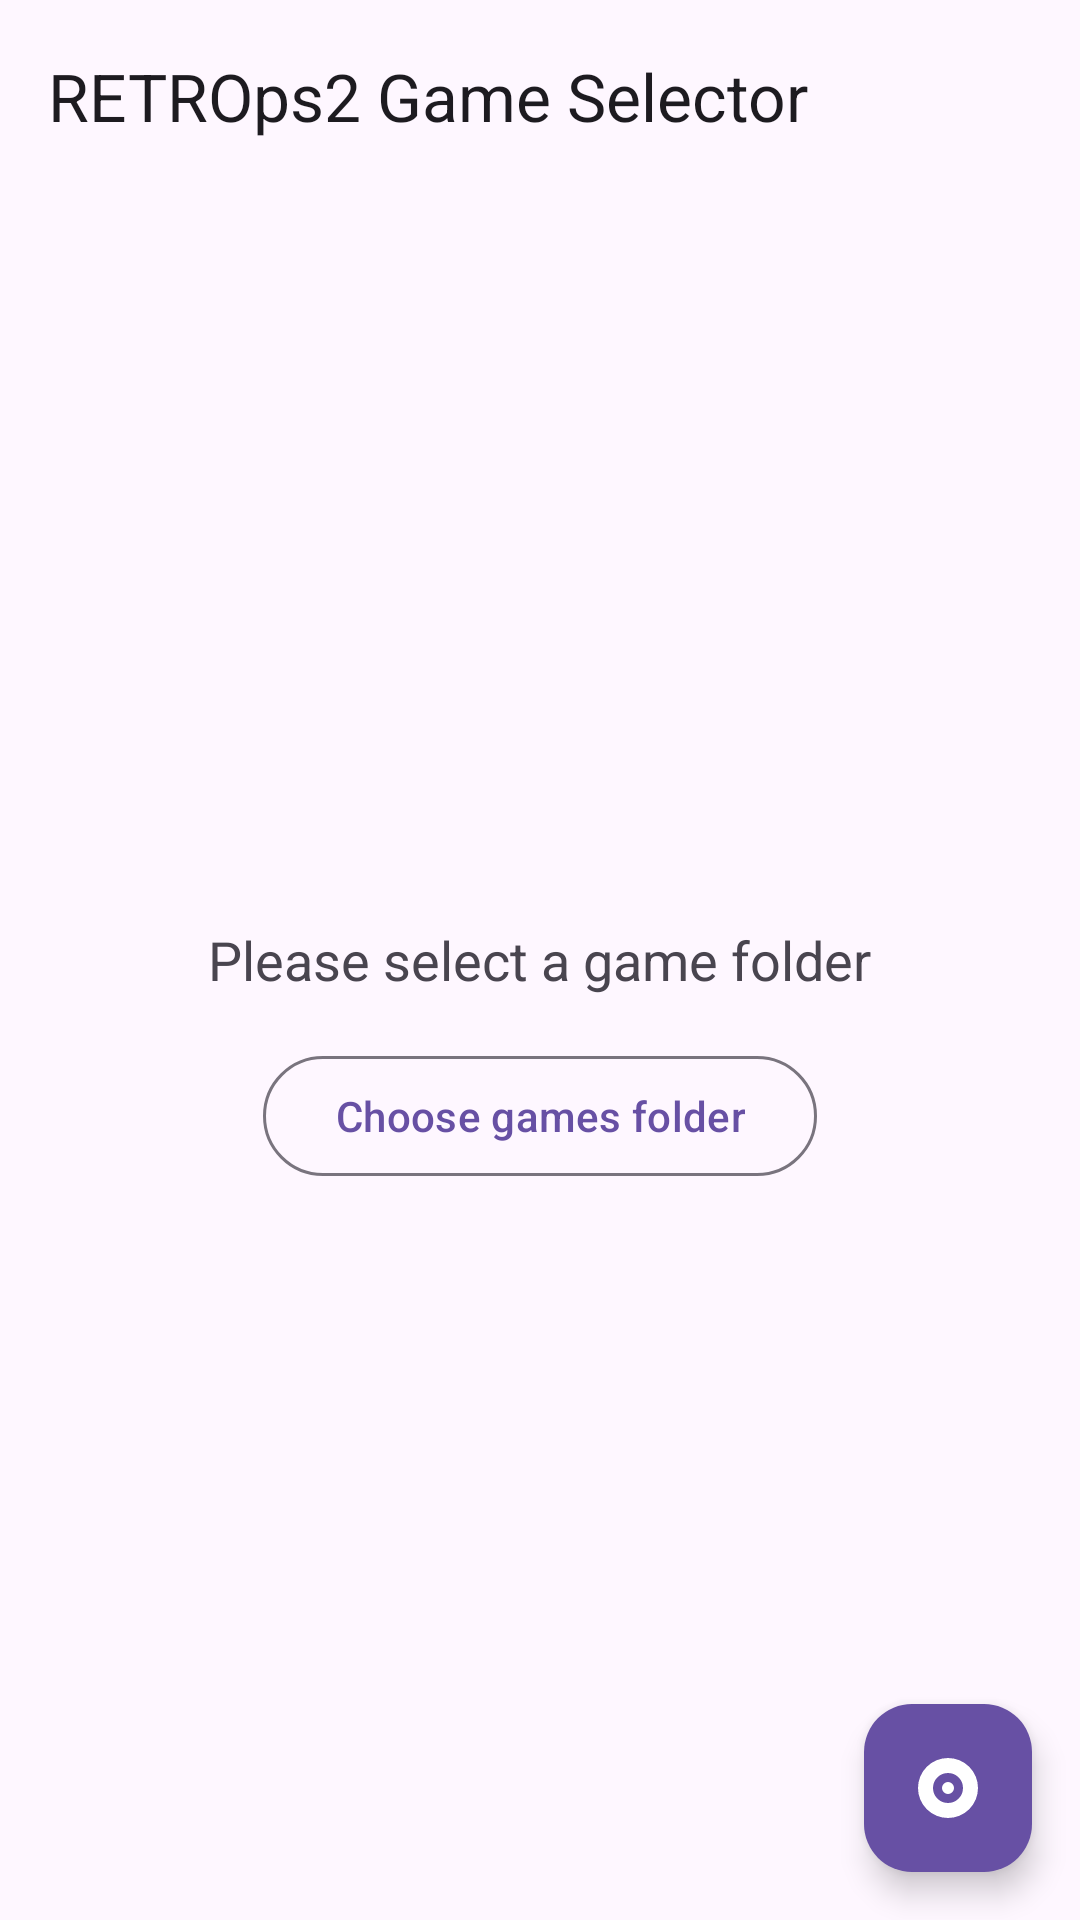

Here is an Android app screen rendered from its layout file. Give the layout XML and the strings, colors and styles it references.
<!-- AndroidManifest.xml: application theme Theme.PCSX2 -->
<!-- res/layout/activity_game_selector.xml -->
<?xml version="1.0" encoding="utf-8"?>
<androidx.drawerlayout.widget.DrawerLayout xmlns:android="http://schemas.android.com/apk/res/android"
	xmlns:app="http://schemas.android.com/apk/res-auto"
	android:id="@+id/drawer_root"
	android:layout_width="match_parent"
	android:layout_height="match_parent"
	android:background="?attr/colorSurface">

	<androidx.constraintlayout.widget.ConstraintLayout
		android:id="@+id/home_container"
		android:layout_width="match_parent"
		android:layout_height="match_parent"
		android:background="?attr/colorSurface">

		
		<ImageView
			android:id="@+id/bg_image"
			android:layout_width="0dp"
			android:layout_height="0dp"
			android:scaleType="centerCrop"
			android:contentDescription="@null"
			android:visibility="gone"
			app:layout_constraintTop_toTopOf="parent"
			app:layout_constraintBottom_toBottomOf="parent"
			app:layout_constraintStart_toStartOf="parent"
			app:layout_constraintEnd_toEndOf="parent"/>

		<com.google.android.material.appbar.MaterialToolbar
			android:id="@+id/toolbar"
			android:layout_width="0dp"
			android:layout_height="wrap_content"
			android:background="?attr/colorSurface"
			android:theme="@style/ThemeOverlay.Material3.ActionBar"
			app:title="RETROps2 Game Selector"
			app:titleTextColor="?attr/colorOnSurface"
			app:navigationIconTint="?attr/colorOnSurface"
			app:layout_constraintTop_toTopOf="parent"
			app:layout_constraintStart_toStartOf="parent"
			app:layout_constraintEnd_toEndOf="parent" />

		
		<EditText
			android:id="@+id/et_search"
			android:layout_width="0dp"
			android:layout_height="wrap_content"
			android:hint="Search games…"
			android:imeOptions="actionDone"
			android:singleLine="true"
			android:padding="12dp"
			android:textColor="?attr/colorOnSurface"
			android:textColorHint="?attr/colorOnSurfaceVariant"
			android:background="?attr/colorSurfaceVariant"
			android:visibility="gone"
			app:layout_constraintTop_toBottomOf="@id/toolbar"
			app:layout_constraintStart_toStartOf="parent"
			app:layout_constraintEnd_toEndOf="parent"/>

		
		<LinearLayout
			android:id="@+id/empty_container"
			android:layout_width="0dp"
			android:layout_height="0dp"
			android:gravity="center"
			android:orientation="vertical"
			app:layout_constraintTop_toBottomOf="@id/et_search"
			app:layout_constraintBottom_toBottomOf="parent"
			app:layout_constraintStart_toStartOf="parent"
			app:layout_constraintEnd_toEndOf="parent">

			<TextView
				android:id="@+id/tv_empty"
				android:layout_width="wrap_content"
				android:layout_height="wrap_content"
				android:text="Please select a game folder"
				android:textColor="?attr/colorOnSurfaceVariant"
				android:textSize="18sp"
				android:layout_marginBottom="16dp"/>

			<com.google.android.material.button.MaterialButton
				android:id="@+id/btn_choose_folder"
				style="@style/Widget.Material3.Button.OutlinedButton"
				android:layout_width="wrap_content"
				android:layout_height="wrap_content"
				android:text="Choose games folder"
				android:textColor="?attr/colorPrimary"/>
		</LinearLayout>

		<androidx.recyclerview.widget.RecyclerView
			android:id="@+id/rv_games"
			android:layout_width="0dp"
			android:layout_height="0dp"
			android:padding="@dimen/game_selector_grid_padding"
			android:clipToPadding="false"
			android:visibility="gone"
			app:layout_constraintTop_toBottomOf="@id/et_search"
			app:layout_constraintBottom_toBottomOf="parent"
			app:layout_constraintStart_toStartOf="parent"
			app:layout_constraintEnd_toEndOf="parent"/>

		
		<com.google.android.material.floatingactionbutton.FloatingActionButton
			android:id="@+id/fab_actions"
			android:layout_width="wrap_content"
			android:layout_height="wrap_content"
			android:contentDescription="Actions"
			android:src="@drawable/ic_cd_24"
			app:tint="?attr/colorOnPrimary"
			app:backgroundTint="?attr/colorPrimary"
			app:layout_constraintBottom_toBottomOf="parent"
			app:layout_constraintEnd_toEndOf="parent"
			android:layout_margin="16dp"/>
	</androidx.constraintlayout.widget.ConstraintLayout>

	<com.google.android.material.navigation.NavigationView
		android:id="@+id/nav_view_start"
		android:layout_width="280dp"
		android:layout_height="match_parent"
		android:layout_gravity="start"
		android:fitsSystemWindows="true"
		android:background="?attr/colorSurface"
		android:theme="@style/ThemeOverlay.Material3.NavigationView"
		app:headerLayout="@layout/nav_header"
		app:menu="@menu/nav_drawer_menu" />
</androidx.drawerlayout.widget.DrawerLayout>
<!-- res/layout/nav_header.xml (included above) -->
<?xml version="1.0" encoding="utf-8"?>
<FrameLayout xmlns:android="http://schemas.android.com/apk/res/android"
	android:layout_width="match_parent"
	android:layout_height="180dp"
	android:background="?attr/colorPrimaryContainer">

	<ImageView
		android:id="@+id/header_image"
		android:layout_width="match_parent"
		android:layout_height="match_parent"
		android:scaleType="centerCrop"
		android:contentDescription="Header image" />

	
	<ImageView
		android:id="@+id/header_image_blur"
		android:layout_width="match_parent"
		android:layout_height="match_parent"
		android:scaleType="centerCrop"
		android:contentDescription="Header blurred image"
		android:alpha="0.9"
		android:layout_gravity="bottom"
		android:foreground="@drawable/gradient_header_fade_up" />

	<LinearLayout
		android:layout_width="match_parent"
		android:layout_height="match_parent"
		android:orientation="vertical"
		android:padding="16dp"
		android:gravity="bottom">

		<TextView
			android:id="@+id/tv_header_title"
			android:layout_width="wrap_content"
			android:layout_height="wrap_content"
			android:text="RETROps2"
			android:textStyle="bold"
			android:textSize="20sp"
			android:textColor="?attr/colorOnPrimaryContainer"/>

		<TextView
			android:id="@+id/tv_header_sub"
			android:layout_width="wrap_content"
			android:layout_height="wrap_content"
			android:text="Game Selector"
			android:textSize="14sp"
			android:textColor="?attr/colorOnPrimaryContainer"/>
	</LinearLayout>

</FrameLayout>
<!-- resources referenced by this layout -->
<resources>
  <dimen name="game_selector_grid_padding">12dp</dimen>
  <!-- drawable gradient_header_fade_up (drawable) -->
  <?xml version="1.0" encoding="utf-8"?>
  <shape xmlns:android="http://schemas.android.com/apk/res/android" android:shape="rectangle">
      <gradient
      android:startColor="@android:color/transparent"
      android:centerColor="@android:color/transparent"
      android:endColor="@android:color/transparent"
          android:angle="270" />
  </shape>
  <!-- drawable ic_cd_24 (drawable) -->
  <?xml version="1.0" encoding="utf-8"?>
  <vector xmlns:android="http://schemas.android.com/apk/res/android"
      android:width="24dp" android:height="24dp" android:viewportWidth="24"
      android:viewportHeight="24">
      <path android:fillColor="#FFFFFFFF" android:pathData="M12,2A10,10 0 1,0 22,12 10,10 0 0,0 12,2ZM12,7A5,5 0 1,1 7,12 5,5 0 0,1 12,7ZM12,10A2,2 0 1,0 14,12 2,2 0 0,0 12,10Z"/>
  </vector>
  <style name="Theme.PCSX2" parent="Theme.Material3.DayNight.NoActionBar">
      <item name="dynamicColorThemeOverlay">@style/ThemeOverlay.Material3.DynamicColors.DayNight</item>
          <item name="navigationViewStyle">@style/Widget.Material3.NavigationView</item>
      <item name="android:windowBackground">?attr/colorSurface</item>
      <item name="android:statusBarColor">?attr/colorSurface</item>
      <item name="android:navigationBarColor">?attr/colorSurface</item>
      </style>
</resources>
